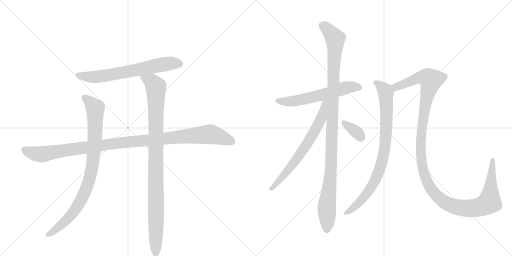
t = 0.00 s
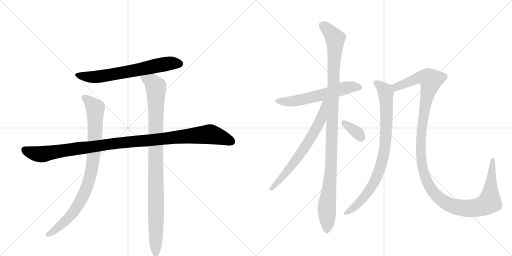
t = 1.88 s
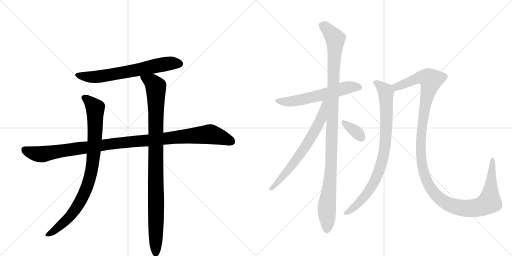
t = 3.76 s
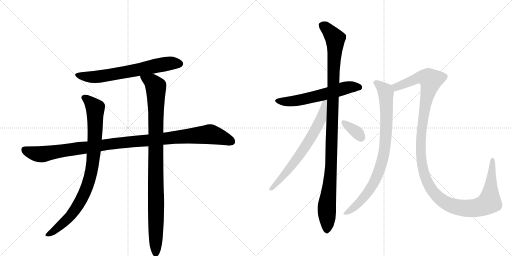
t = 5.65 s
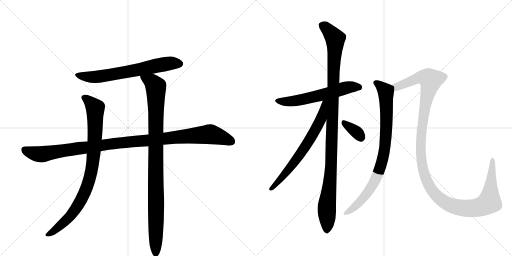
t = 7.53 s
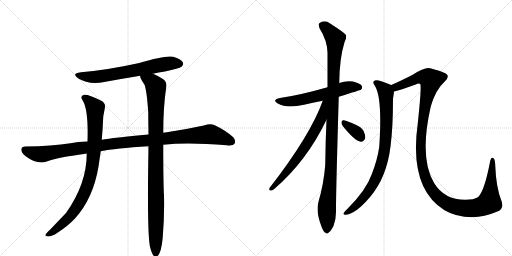
t = 9.41 s

The animated SVG that drew these frames (rendered in a browser with its animation timeline set to each time). Animation: 10 CSS @keyframes rules; one cycle of 9.41 s.

<svg version="1.1" viewBox="0 0 2048 1024" xmlns="http://www.w3.org/2000/svg">
  <g stroke="lightgray" stroke-dasharray="1,1" stroke-width="1" transform="scale(4, 4)">
    <line x1="0" y1="0" x2="256" y2="256"></line>
    <line x1="256" y1="0" x2="0" y2="256"></line>
    <line x1="128" y1="0" x2="128" y2="256"></line>
    <line x1="0" y1="128" x2="256" y2="128"></line>
    <line x1="256" y1="0" x2="512" y2="256"></line>
    <line x1="512" y1="0" x2="256" y2="256"></line>
    <line x1="384" y1="0" x2="384" y2="256"></line>
    <line x1="256" y1="128" x2="512" y2="128"></line>
  </g>
<g transform="scale(1, -1) translate(0, -850)">
   <style type="text/css">
    @keyframes keyframes0 {
      from {
       stroke: black;
       stroke-dashoffset: 666;
       stroke-width: 128;
       }
       68% {
       animation-timing-function: step-end;
       stroke: black;
       stroke-dashoffset: 0;
       stroke-width: 128;
       }
       to {
       stroke: black;
       stroke-width: 1024;
       }
       }
       #make-me-a-hanzi-animation-0 {
         animation: keyframes0 0.791992s both;
         animation-delay: 0.000000s;
         animation-timing-function: linear;
       }
    @keyframes keyframes1 {
      from {
       stroke: black;
       stroke-dashoffset: 1097;
       stroke-width: 128;
       }
       78% {
       animation-timing-function: step-end;
       stroke: black;
       stroke-dashoffset: 0;
       stroke-width: 128;
       }
       to {
       stroke: black;
       stroke-width: 1024;
       }
       }
       #make-me-a-hanzi-animation-1 {
         animation: keyframes1 1.142741s both;
         animation-delay: 0.791992s;
         animation-timing-function: linear;
       }
    @keyframes keyframes2 {
      from {
       stroke: black;
       stroke-dashoffset: 885;
       stroke-width: 128;
       }
       74% {
       animation-timing-function: step-end;
       stroke: black;
       stroke-dashoffset: 0;
       stroke-width: 128;
       }
       to {
       stroke: black;
       stroke-width: 1024;
       }
       }
       #make-me-a-hanzi-animation-2 {
         animation: keyframes2 0.970215s both;
         animation-delay: 1.934733s;
         animation-timing-function: linear;
       }
    @keyframes keyframes3 {
      from {
       stroke: black;
       stroke-dashoffset: 993;
       stroke-width: 128;
       }
       76% {
       animation-timing-function: step-end;
       stroke: black;
       stroke-dashoffset: 0;
       stroke-width: 128;
       }
       to {
       stroke: black;
       stroke-width: 1024;
       }
       }
       #make-me-a-hanzi-animation-3 {
         animation: keyframes3 1.058105s both;
         animation-delay: 2.904948s;
         animation-timing-function: linear;
       }
    @keyframes keyframes4 {
      from {
       stroke: black;
       stroke-dashoffset: 592;
       stroke-width: 128;
       }
       66% {
       animation-timing-function: step-end;
       stroke: black;
       stroke-dashoffset: 0;
       stroke-width: 128;
       }
       to {
       stroke: black;
       stroke-width: 1024;
       }
       }
       #make-me-a-hanzi-animation-4 {
         animation: keyframes4 0.731771s both;
         animation-delay: 3.963053s;
         animation-timing-function: linear;
       }
    @keyframes keyframes5 {
      from {
       stroke: black;
       stroke-dashoffset: 1095;
       stroke-width: 128;
       }
       78% {
       animation-timing-function: step-end;
       stroke: black;
       stroke-dashoffset: 0;
       stroke-width: 128;
       }
       to {
       stroke: black;
       stroke-width: 1024;
       }
       }
       #make-me-a-hanzi-animation-5 {
         animation: keyframes5 1.141113s both;
         animation-delay: 4.694824s;
         animation-timing-function: linear;
       }
    @keyframes keyframes6 {
      from {
       stroke: black;
       stroke-dashoffset: 673;
       stroke-width: 128;
       }
       69% {
       animation-timing-function: step-end;
       stroke: black;
       stroke-dashoffset: 0;
       stroke-width: 128;
       }
       to {
       stroke: black;
       stroke-width: 1024;
       }
       }
       #make-me-a-hanzi-animation-6 {
         animation: keyframes6 0.797689s both;
         animation-delay: 5.835938s;
         animation-timing-function: linear;
       }
    @keyframes keyframes7 {
      from {
       stroke: black;
       stroke-dashoffset: 345;
       stroke-width: 128;
       }
       53% {
       animation-timing-function: step-end;
       stroke: black;
       stroke-dashoffset: 0;
       stroke-width: 128;
       }
       to {
       stroke: black;
       stroke-width: 1024;
       }
       }
       #make-me-a-hanzi-animation-7 {
         animation: keyframes7 0.530762s both;
         animation-delay: 6.633626s;
         animation-timing-function: linear;
       }
    @keyframes keyframes8 {
      from {
       stroke: black;
       stroke-dashoffset: 848;
       stroke-width: 128;
       }
       73% {
       animation-timing-function: step-end;
       stroke: black;
       stroke-dashoffset: 0;
       stroke-width: 128;
       }
       to {
       stroke: black;
       stroke-width: 1024;
       }
       }
       #make-me-a-hanzi-animation-8 {
         animation: keyframes8 0.940104s both;
         animation-delay: 7.164388s;
         animation-timing-function: linear;
       }
    @keyframes keyframes9 {
      from {
       stroke: black;
       stroke-dashoffset: 1297;
       stroke-width: 128;
       }
       81% {
       animation-timing-function: step-end;
       stroke: black;
       stroke-dashoffset: 0;
       stroke-width: 128;
       }
       to {
       stroke: black;
       stroke-width: 1024;
       }
       }
       #make-me-a-hanzi-animation-9 {
         animation: keyframes9 1.305501s both;
         animation-delay: 8.104492s;
         animation-timing-function: linear;
       }
</style>
<path d="M 612 555 Q 634 561 660 564 Q 717 576 726 583 Q 736 592 731 601 Q 724 614 693 623 Q 663 630 557 598 Q 431 570 324 561 Q 284 557 312 537 Q 355 510 417 522 Q 487 535 561 547 L 612 555 Z" fill="lightgray"></path> 
<path d="M 653 271 Q 752 281 907 269 Q 932 266 938 275 Q 945 288 933 301 Q 902 329 857 350 Q 842 357 815 348 Q 742 332 667 321 Q 660 321 653 319 L 594 312 Q 453 299 407 291 L 350 284 Q 310 283 282 277 Q 209 265 101 264 Q 86 264 85 252 Q 85 239 104 224 Q 149 191 187 204 Q 229 220 342 235 Q 343 236 347 236 L 403 245 Q 460 257 594 265 L 653 271 Z" fill="lightgray"></path> 
<path d="M 407 291 Q 411 334 413 384 L 419 416 Q 425 438 403 448 Q 354 473 337 471 Q 316 467 333 444 Q 354 405 350 284 L 347 236 Q 347 115 264 -2 L 200 -69 Q 185 -82 182 -89 Q 179 -96 192 -96 Q 208 -96 230 -81 Q 273 -53 300 -24 Q 373 57 394 184 L 403 245 L 407 291 Z" fill="lightgray"></path> 
<path d="M 599 -132 Q 605 -160 613 -171 Q 619 -178 627 -176 Q 645 -167 651 -99 Q 658 -15 656 67 Q 653 118 653 271 L 653 319 Q 653 424 665 502 Q 669 521 653 533 Q 628 549 612 555 C 585 568 551 575 561 547 Q 558 540 577 513 Q 587 492 593 400 Q 593 360 594 312 L 594 265 Q 588 -62 599 -132 Z" fill="lightgray"></path> 
<path d="M 1355 463 Q 1442 490 1444 491 Q 1451 498 1447 507 Q 1440 517 1412 524 Q 1384 528 1356 518 L 1310 501 Q 1202 470 1120 458 Q 1086 451 1111 436 Q 1147 415 1216 431 Q 1250 440 1291 447 L 1355 463 Z" fill="lightgray"></path> 
<path d="M 1306 371 Q 1302 286 1301 191 Q 1295 115 1274 43 Q 1262 4 1287 -59 Q 1294 -78 1302 -81 Q 1308 -88 1316 -79 Q 1323 -75 1334 -54 Q 1344 -29 1344 2 Q 1343 50 1355 463 L 1356 518 Q 1356 519 1357 520 Q 1358 617 1378 681 Q 1387 697 1384 710 Q 1377 720 1322 755 Q 1298 773 1277 757 Q 1273 753 1278 737 Q 1309 688 1310 639 Q 1310 575 1310 501 L 1306 371 Z" fill="lightgray"></path> 
<path d="M 1291 447 Q 1242 309 1078 98 Q 1074 88 1084 88 Q 1090 87 1098 95 Q 1227 206 1306 371 C 1355 472 1301 475 1291 447 Z" fill="lightgray"></path> 
<path d="M 1371 346 Q 1419 286 1443 283 Q 1455 282 1461 298 Q 1462 310 1454 327 Q 1444 343 1423 351 Q 1389 367 1375 369 Q 1366 370 1366 361 Q 1365 354 1371 346 Z" fill="lightgray"></path> 
<path d="M 1565 510 Q 1517 531 1503 529 Q 1485 525 1500 506 Q 1530 458 1517 263 Q 1510 212 1487 153 Q 1465 90 1390 15 Q 1377 3 1374 -3 Q 1373 -10 1384 -9 Q 1423 -6 1481 63 Q 1547 141 1562 264 Q 1572 340 1572 455 Q 1575 474 1576 484 C 1579 504 1579 504 1565 510 Z" fill="lightgray"></path> 
<path d="M 1987 3 Q 2018 13 2006 46 Q 1984 101 1981 188 Q 1980 213 1974 217 Q 1964 223 1961 207 Q 1937 81 1911 61 Q 1896 51 1861 51 Q 1777 51 1737 117 Q 1676 217 1723 424 Q 1742 491 1780 525 Q 1805 549 1774 560 Q 1758 567 1721 577 Q 1700 583 1651 551 Q 1602 526 1565 510 C 1538 498 1547 476 1576 484 Q 1604 491 1663 512 Q 1675 518 1681 514 Q 1687 505 1671 356 Q 1635 98 1778 9 Q 1823 -18 1889 -19 Q 1938 -18 1987 3 Z" fill="lightgray"></path> 
      <clipPath id="make-me-a-hanzi-clip-0">
      <path d="M 612 555 Q 634 561 660 564 Q 717 576 726 583 Q 736 592 731 601 Q 724 614 693 623 Q 663 630 557 598 Q 431 570 324 561 Q 284 557 312 537 Q 355 510 417 522 Q 487 535 561 547 L 612 555 Z" fill="lightgray"></path>
      </clipPath>
      <path clip-path="url(#make-me-a-hanzi-clip-0)" d="M 315 551 L 338 544 L 390 543 L 634 590 L 694 598 L 719 595 " fill="none" id="make-me-a-hanzi-animation-0" stroke-dasharray="538 1076" stroke-linecap="round"></path>

      <clipPath id="make-me-a-hanzi-clip-1">
      <path d="M 653 271 Q 752 281 907 269 Q 932 266 938 275 Q 945 288 933 301 Q 902 329 857 350 Q 842 357 815 348 Q 742 332 667 321 Q 660 321 653 319 L 594 312 Q 453 299 407 291 L 350 284 Q 310 283 282 277 Q 209 265 101 264 Q 86 264 85 252 Q 85 239 104 224 Q 149 191 187 204 Q 229 220 342 235 Q 343 236 347 236 L 403 245 Q 460 257 594 265 L 653 271 Z" fill="lightgray"></path>
      </clipPath>
      <path clip-path="url(#make-me-a-hanzi-clip-1)" d="M 98 251 L 125 239 L 166 233 L 445 275 L 833 313 L 889 300 L 926 284 " fill="none" id="make-me-a-hanzi-animation-1" stroke-dasharray="969 1938" stroke-linecap="round"></path>

      <clipPath id="make-me-a-hanzi-clip-2">
      <path d="M 407 291 Q 411 334 413 384 L 419 416 Q 425 438 403 448 Q 354 473 337 471 Q 316 467 333 444 Q 354 405 350 284 L 347 236 Q 347 115 264 -2 L 200 -69 Q 185 -82 182 -89 Q 179 -96 192 -96 Q 208 -96 230 -81 Q 273 -53 300 -24 Q 373 57 394 184 L 403 245 L 407 291 Z" fill="lightgray"></path>
      </clipPath>
      <path clip-path="url(#make-me-a-hanzi-clip-2)" d="M 339 457 L 356 447 L 381 417 L 378 270 L 357 132 L 332 66 L 281 -15 L 216 -73 L 190 -88 " fill="none" id="make-me-a-hanzi-animation-2" stroke-dasharray="757 1514" stroke-linecap="round"></path>

      <clipPath id="make-me-a-hanzi-clip-3">
      <path d="M 599 -132 Q 605 -160 613 -171 Q 619 -178 627 -176 Q 645 -167 651 -99 Q 658 -15 656 67 Q 653 118 653 271 L 653 319 Q 653 424 665 502 Q 669 521 653 533 Q 628 549 612 555 C 585 568 551 575 561 547 Q 558 540 577 513 Q 587 492 593 400 Q 593 360 594 312 L 594 265 Q 588 -62 599 -132 Z" fill="lightgray"></path>
      </clipPath>
      <path clip-path="url(#make-me-a-hanzi-clip-3)" d="M 568 544 L 608 521 L 623 501 L 623 -165 " fill="none" id="make-me-a-hanzi-animation-3" stroke-dasharray="865 1730" stroke-linecap="round"></path>

      <clipPath id="make-me-a-hanzi-clip-4">
      <path d="M 1355 463 Q 1442 490 1444 491 Q 1451 498 1447 507 Q 1440 517 1412 524 Q 1384 528 1356 518 L 1310 501 Q 1202 470 1120 458 Q 1086 451 1111 436 Q 1147 415 1216 431 Q 1250 440 1291 447 L 1355 463 Z" fill="lightgray"></path>
      </clipPath>
      <path clip-path="url(#make-me-a-hanzi-clip-4)" d="M 1113 448 L 1133 443 L 1184 447 L 1392 501 L 1428 503 L 1440 498 " fill="none" id="make-me-a-hanzi-animation-4" stroke-dasharray="464 928" stroke-linecap="round"></path>

      <clipPath id="make-me-a-hanzi-clip-5">
      <path d="M 1306 371 Q 1302 286 1301 191 Q 1295 115 1274 43 Q 1262 4 1287 -59 Q 1294 -78 1302 -81 Q 1308 -88 1316 -79 Q 1323 -75 1334 -54 Q 1344 -29 1344 2 Q 1343 50 1355 463 L 1356 518 Q 1356 519 1357 520 Q 1358 617 1378 681 Q 1387 697 1384 710 Q 1377 720 1322 755 Q 1298 773 1277 757 Q 1273 753 1278 737 Q 1309 688 1310 639 Q 1310 575 1310 501 L 1306 371 Z" fill="lightgray"></path>
      </clipPath>
      <path clip-path="url(#make-me-a-hanzi-clip-5)" d="M 1289 750 L 1341 695 L 1325 194 L 1307 19 L 1307 -67 " fill="none" id="make-me-a-hanzi-animation-5" stroke-dasharray="967 1934" stroke-linecap="round"></path>

      <clipPath id="make-me-a-hanzi-clip-6">
      <path d="M 1291 447 Q 1242 309 1078 98 Q 1074 88 1084 88 Q 1090 87 1098 95 Q 1227 206 1306 371 C 1355 472 1301 475 1291 447 Z" fill="lightgray"></path>
      </clipPath>
      <path clip-path="url(#make-me-a-hanzi-clip-6)" d="M 1305 445 L 1297 439 L 1284 373 L 1246 303 L 1186 212 L 1088 97 " fill="none" id="make-me-a-hanzi-animation-6" stroke-dasharray="545 1090" stroke-linecap="round"></path>

      <clipPath id="make-me-a-hanzi-clip-7">
      <path d="M 1371 346 Q 1419 286 1443 283 Q 1455 282 1461 298 Q 1462 310 1454 327 Q 1444 343 1423 351 Q 1389 367 1375 369 Q 1366 370 1366 361 Q 1365 354 1371 346 Z" fill="lightgray"></path>
      </clipPath>
      <path clip-path="url(#make-me-a-hanzi-clip-7)" d="M 1377 358 L 1426 322 L 1443 300 " fill="none" id="make-me-a-hanzi-animation-7" stroke-dasharray="217 434" stroke-linecap="round"></path>

      <clipPath id="make-me-a-hanzi-clip-8">
      <path d="M 1565 510 Q 1517 531 1503 529 Q 1485 525 1500 506 Q 1530 458 1517 263 Q 1510 212 1487 153 Q 1465 90 1390 15 Q 1377 3 1374 -3 Q 1373 -10 1384 -9 Q 1423 -6 1481 63 Q 1547 141 1562 264 Q 1572 340 1572 455 Q 1575 474 1576 484 C 1579 504 1579 504 1565 510 Z" fill="lightgray"></path>
      </clipPath>
      <path clip-path="url(#make-me-a-hanzi-clip-8)" d="M 1504 517 L 1521 508 L 1544 480 L 1545 328 L 1530 211 L 1505 139 L 1471 80 L 1424 27 L 1381 -2 " fill="none" id="make-me-a-hanzi-animation-8" stroke-dasharray="720 1440" stroke-linecap="round"></path>

      <clipPath id="make-me-a-hanzi-clip-9">
      <path d="M 1987 3 Q 2018 13 2006 46 Q 1984 101 1981 188 Q 1980 213 1974 217 Q 1964 223 1961 207 Q 1937 81 1911 61 Q 1896 51 1861 51 Q 1777 51 1737 117 Q 1676 217 1723 424 Q 1742 491 1780 525 Q 1805 549 1774 560 Q 1758 567 1721 577 Q 1700 583 1651 551 Q 1602 526 1565 510 C 1538 498 1547 476 1576 484 Q 1604 491 1663 512 Q 1675 518 1681 514 Q 1687 505 1671 356 Q 1635 98 1778 9 Q 1823 -18 1889 -19 Q 1938 -18 1987 3 Z" fill="lightgray"></path>
      </clipPath>
      <path clip-path="url(#make-me-a-hanzi-clip-9)" d="M 1574 506 L 1585 502 L 1690 542 L 1713 538 L 1724 529 L 1689 368 L 1682 262 L 1685 208 L 1699 146 L 1716 108 L 1738 75 L 1766 50 L 1798 31 L 1855 17 L 1907 19 L 1952 37 L 1959 50 L 1969 210 " fill="none" id="make-me-a-hanzi-animation-9" stroke-dasharray="1169 2338" stroke-linecap="round"></path>

</g>
</svg>
